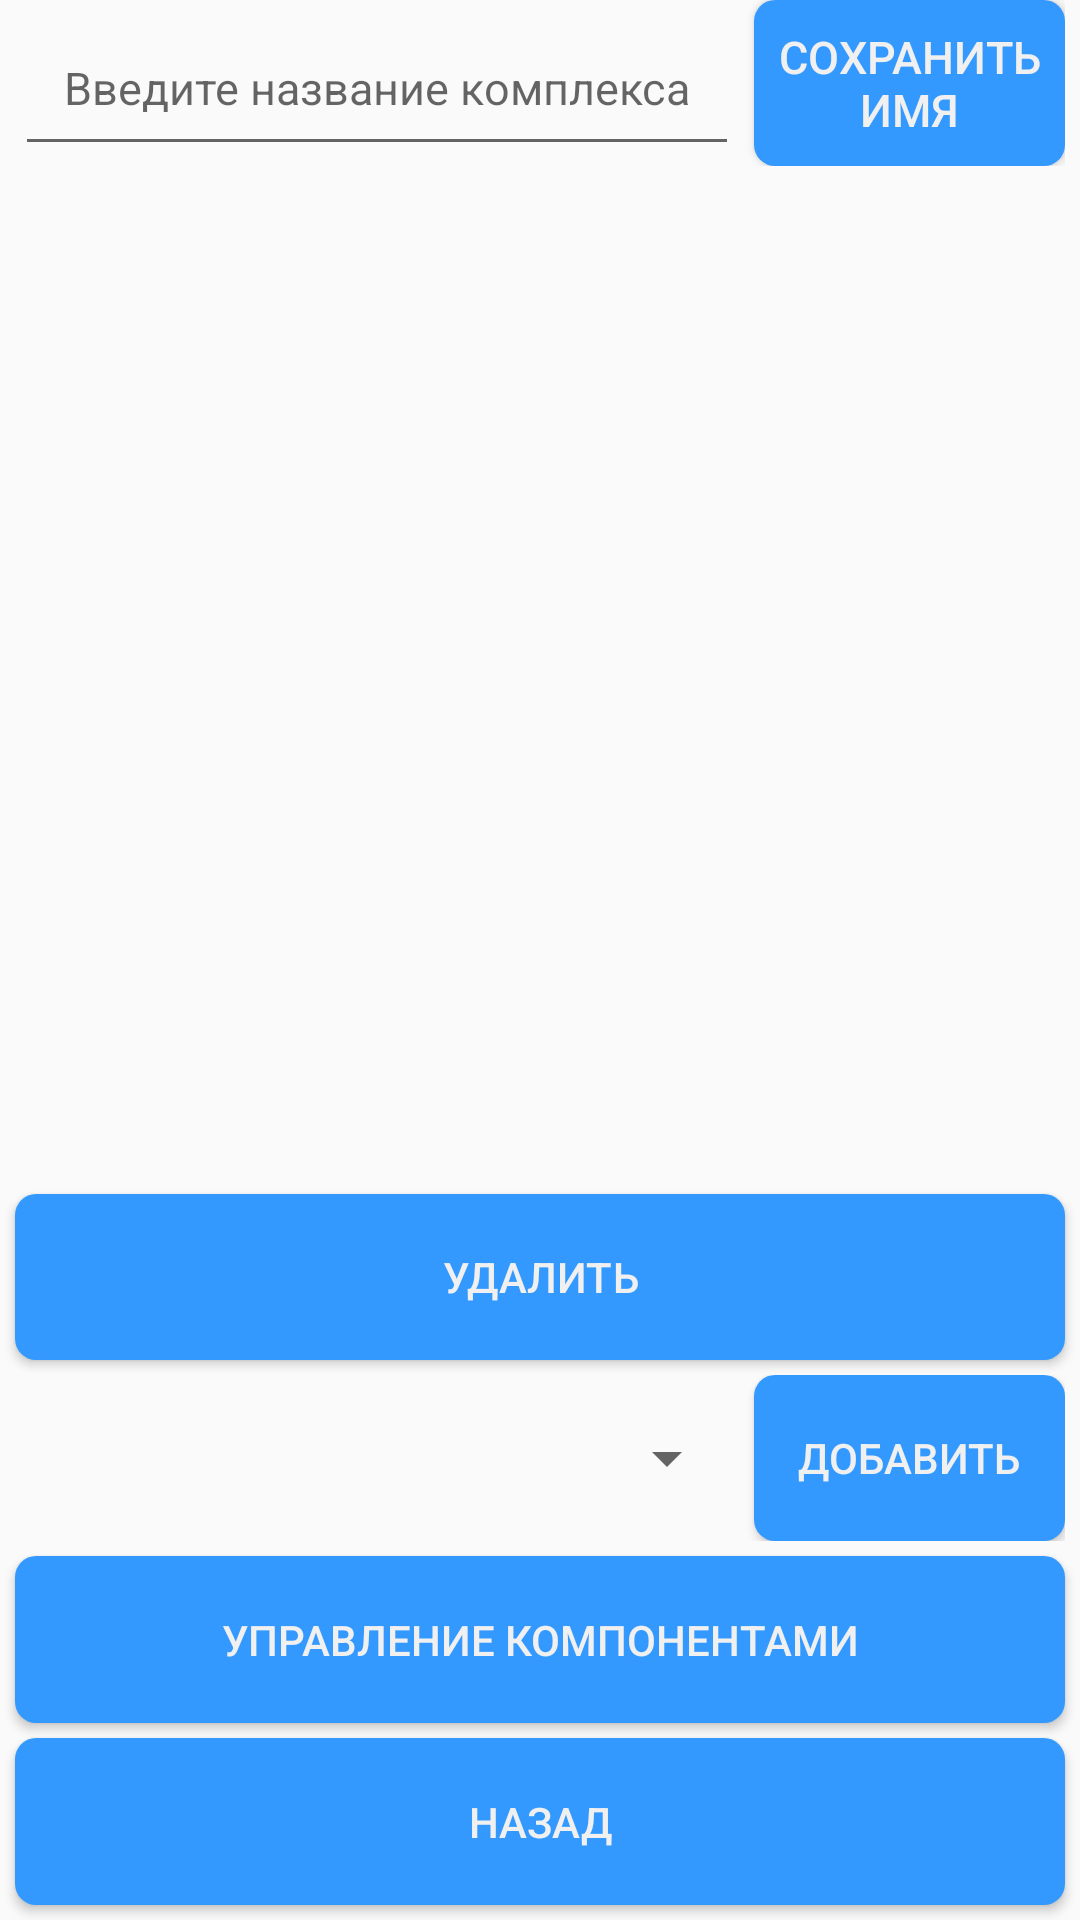

Layout XML and referenced resources for this Android screen:
<!-- AndroidManifest.xml: application theme AppTheme -->
<!-- res/layout/activity_components_of_complex_type.xml -->
<?xml version="1.0" encoding="utf-8"?>
<android.widget.LinearLayout xmlns:android="http://schemas.android.com/apk/res/android"
        xmlns:app="http://schemas.android.com/apk/res-auto"
        xmlns:tools="http://schemas.android.com/tools"
        android:id="@+id/rootComponentsOfCT"
        android:layout_width="match_parent"
        android:layout_height="match_parent"
        android:orientation="vertical"
        android:weightSum="110"
        android:visibility="visible"
        tools:context=".ComponentsOfComplexTypeActivity">

    <LinearLayout
        android:layout_width="match_parent"
        android:layout_height="0dp"
        android:layout_weight="10"
        android:orientation="horizontal"
        android:weightSum="100"
        android:layout_marginBottom="5dp"
        android:layout_marginRight="5dp"
        android:layout_marginLeft="5dp"
        android:focusableInTouchMode="true">

        <EditText
            android:id="@+id/complexType"
            android:layout_height="match_parent"
            android:layout_width="0dp"
            android:layout_weight="70"
            android:gravity="center"
            android:hint="@string/inputComplexName"
            android:textSize="15dp"
            android:layout_marginRight="5dp">
        </EditText>

        <Button
            android:id="@+id/saveComplexTypeName"
            android:layout_width="0dp"
            android:layout_weight="30"
            android:layout_height="match_parent"
            android:text="@string/saveName"
            android:textSize="15dp"
            android:background="@drawable/add_btn"
            android:textColor="#f0f0f0"
            tools:fontFamily="serif-monospace"/>
    </LinearLayout>
    <ScrollView
        android:id="@+id/componentOfCTScroll"
        android:layout_width="match_parent"
        android:layout_height="0dp"
        android:layout_weight="60"
        android:layout_marginBottom="5dp"
        android:layout_marginRight="5dp"
        android:layout_marginLeft="5dp">
        <TableLayout
            android:id="@+id/managerComponentsOfComplexTypeTable"
            android:layout_width="match_parent"
            android:layout_height="match_parent"
            android:stretchColumns="*">
        </TableLayout>
    </ScrollView>
    <Button
        android:id="@+id/deleteComponentFromCT"
        android:layout_width="match_parent"
        android:layout_height="0dp"
        android:layout_weight="10"
        android:text="@string/delete"
        android:layout_marginBottom="5dp"
        android:layout_marginRight="5dp"
        android:layout_marginLeft="5dp"
        android:background="@drawable/add_btn"
        android:textColor="#f0f0f0"
        tools:fontFamily="serif-monospace"/>

    <LinearLayout
        android:layout_width="match_parent"
        android:layout_height="0dp"
        android:layout_weight="10"
        android:orientation="horizontal"
        android:weightSum="100"
        android:layout_marginBottom="5dp"
        android:layout_marginRight="5dp"
        android:layout_marginLeft="5dp">

        <Spinner
            android:id="@+id/spinnerComponentList"
            android:layout_width="0dp"
            android:layout_weight="70"
            android:layout_height="match_parent"
            android:layout_marginRight="5dp"/>

        <Button
            android:id="@+id/addComponentToComplexType"
            android:layout_width="0dp"
            android:layout_weight="30"
            android:layout_height="match_parent"
            android:background="@drawable/add_btn"
            android:textColor="#f0f0f0"
            tools:fontFamily="serif-monospace"
            android:text="@string/add"/>
    </LinearLayout>

    <Button
        android:id="@+id/toComponentManagerBtn"
        android:layout_width="match_parent"
        android:layout_height="0dp"
        android:layout_weight="10"
        android:background="@drawable/add_btn"
        android:textColor="#f0f0f0"
        tools:fontFamily="serif-monospace"
        android:text="@string/componentManager"
        android:layout_marginRight="5dp"
        android:layout_marginLeft="5dp"
        android:layout_marginBottom="5dp"/>

    <Button
        android:id="@+id/toComplexTypesBtn"
        android:layout_width="match_parent"
        android:layout_height="0dp"
        android:layout_weight="10"
        android:background="@drawable/add_btn"
        android:textColor="#f0f0f0"
        tools:fontFamily="serif-monospace"
        android:text="@string/back"
        android:layout_marginRight="5dp"
        android:layout_marginLeft="5dp"
        android:layout_marginBottom="5dp"/>

</android.widget.LinearLayout>
<!-- resources referenced by this layout -->
<resources>
  <!-- drawable add_btn (drawable) -->
  <?xml version="1.0" encoding="utf-8"?>
  <shape xmlns:android="http://schemas.android.com/apk/res/android"
      android:shape="rectangle">
      <corners android:radius="7dp" />
      <solid android:color="#3399ff"/>
  </shape>
  <string name="add">Добавить</string>
  <string name="back">Назад</string>
  <string name="componentManager">Управление компонентами</string>
  <string name="delete">Удалить</string>
  <string name="inputComplexName">Введите название комплекса</string>
  <string name="saveName">Сохранить имя</string>
  <style name="AppTheme" parent="Theme.AppCompat.Light.NoActionBar">
          
          <item name="colorPrimary">@color/colorPrimary</item>
          <item name="colorPrimaryDark">@color/colorPrimaryDark</item>
          <item name="colorAccent">@color/colorAccent</item>
          <item name="android:colorPrimaryDark">@android:color/transparent</item>
          
      </style>
  <color name="colorPrimary">#3F51B5</color>
  <color name="colorPrimaryDark">#303f9f</color>
  <color name="colorAccent">#3F51B5</color>
</resources>
